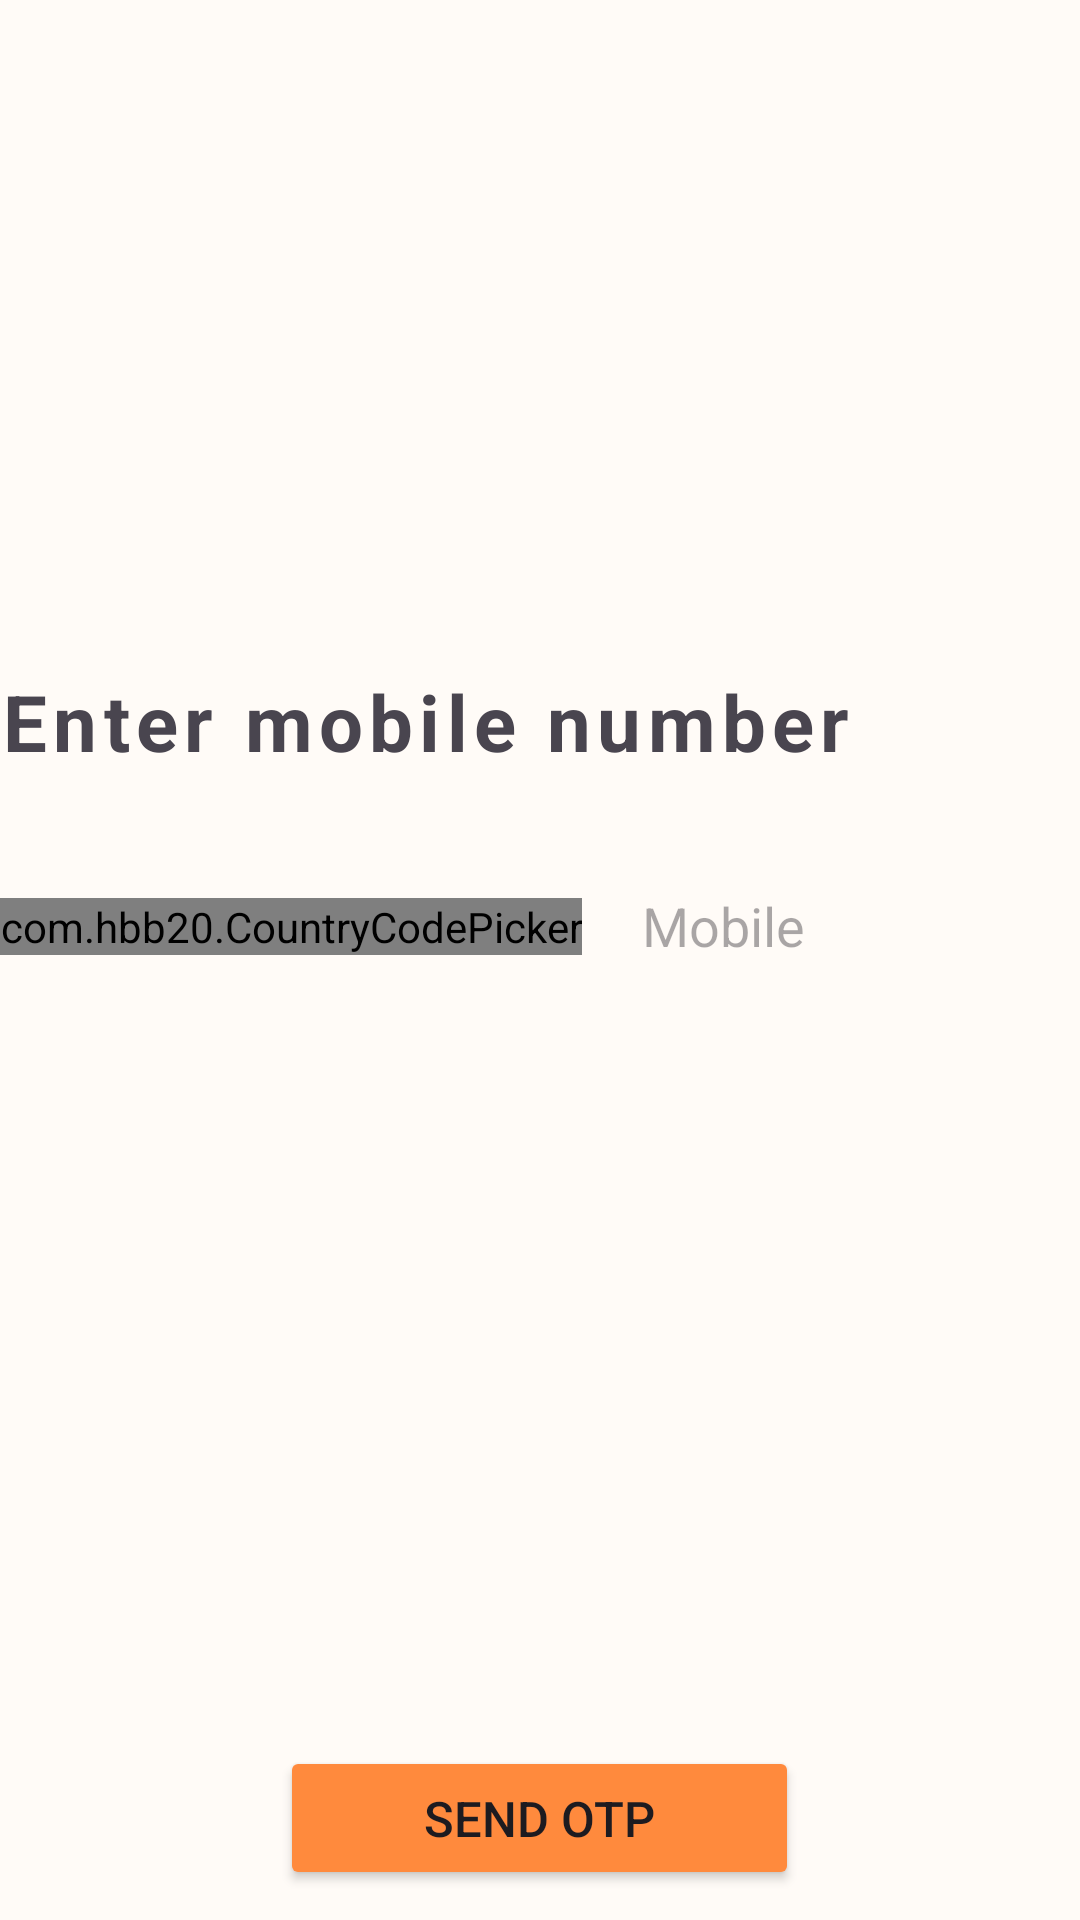

Here is an Android app screen rendered from its layout file. Give the layout XML and the strings, colors and styles it references.
<!-- AndroidManifest.xml: application theme Theme.ChatMobileApplication -->
<!-- res/layout/activity_login_phone_number.xml -->
<?xml version="1.0" encoding="utf-8"?>
<LinearLayout xmlns:android="http://schemas.android.com/apk/res/android"
    xmlns:app="http://schemas.android.com/apk/res-auto"
    xmlns:tools="http://schemas.android.com/tools"
    android:id="@+id/main"
    android:layout_width="match_parent"
    android:layout_height="match_parent"
    android:orientation="vertical"
    android:gravity="center"
    android:layout_margin="20dp"
    android:weightSum="100"
    tools:context=".LoginPhoneNumberActivity">

    <ImageView
        android:layout_width="150dp"
        android:layout_height="150dp"
        android:layout_weight="26"
        android:src="@drawable/phone_icon"
        app:tint="@color/accent"/>

    <TextView
        android:layout_width="match_parent"
        android:layout_height="wrap_content"
        android:layout_weight="4"
        android:text="Enter mobile number"
        android:layout_gravity="center_vertical"
        android:letterSpacing="0.08"
        android:textStyle="bold"
        android:textSize="26sp"
        />

    <LinearLayout
        android:layout_width="match_parent"
        android:layout_height="wrap_content"
        android:layout_weight="6"
        android:orientation="horizontal"
        android:gravity="center">

        <com.hbb20.CountryCodePicker
            android:layout_width="wrap_content"
            android:layout_height="wrap_content"
            app:ccp_showNameCode="false"
            app:ccp_defaultNameCode="BG"
            android:id="@+id/login_countrycode"/>

        <EditText
            android:layout_width="match_parent"
            android:layout_height="48dp"
            android:padding="10dp"
            android:hint="Mobile"
            android:inputType="phone"
            android:layout_margin="10dp"
            android:background="@drawable/edit_text_rounded_corner"
            android:elevation="5dp"
            android:id="@+id/login_mobile_number"
            />

    </LinearLayout>

    <LinearLayout
        android:layout_width="173dp"
        android:layout_height="143dp"
        android:layout_weight="56"
        android:gravity="bottom"
        android:orientation="vertical">

        <Button
            android:layout_width="match_parent"
            android:layout_height="wrap_content"
            android:backgroundTint="@color/accent"
            android:gravity="center"
            android:text="SEND OTP"
            android:textSize="8pt"
            android:id="@+id/send_otp_btn"/>

    </LinearLayout>

</LinearLayout>
<!-- resources referenced by this layout -->
<resources>
  <color name="accent">#FF8A3D</color>
  <style name="Theme.ChatMobileApplication" parent="Base.Theme.ChatMobileApplication" />
  <style name="Base.Theme.ChatMobileApplication" parent="Theme.Material3.DayNight.NoActionBar">
          
          <item name="colorPrimary">@color/Primary</item>
          <item name="colorSecondary">@color/Secondary</item>
          <item name="colorTertiary">@color/Tertiary</item>
  
          <item name="android:colorBackground">@color/Primary</item>
          
      </style>
  <color name="Primary">#FFFBF7</color>
  <color name="Secondary">#E3E9DC</color>
  <color name="Tertiary">#E85D04</color>
</resources>
